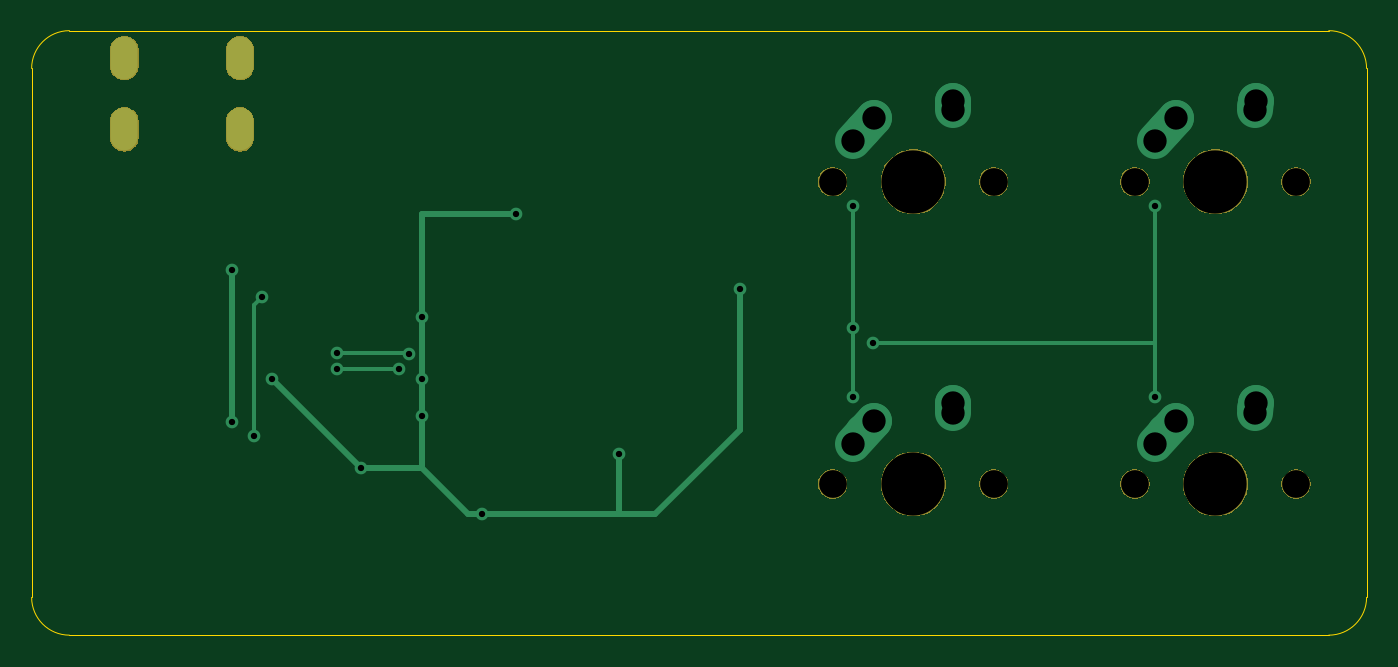
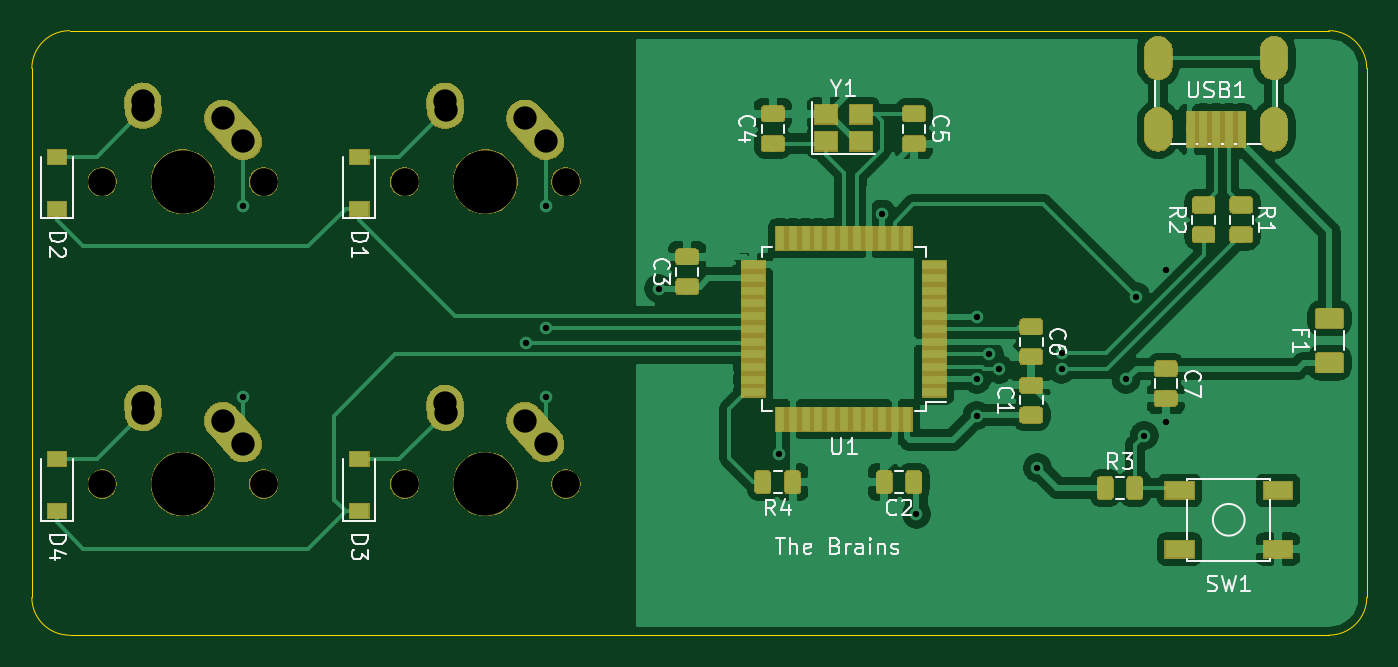
Circuit board: 9 layer files. Board 84.1 x 38.1 mm.
- bottom_copper: ai03-pcb-guide-B_Cu.gbr (137594 bytes)
- bottom_mask: ai03-pcb-guide-B_Mask.gbr (67858 bytes)
- bottom_silk: ai03-pcb-guide-B_SilkS.gbr (62385 bytes)
- outline: ai03-pcb-guide-Edge_Cuts.gbr (973 bytes)
- top_copper: ai03-pcb-guide-F_Cu.gbr (3554 bytes)
- top_mask: ai03-pcb-guide-F_Mask.gbr (15769 bytes)
- top_silk: ai03-pcb-guide-F_SilkS.gbr (1005 bytes)
- drill: ai03-pcb-guide-NPTH.drl (429 bytes)
- drill: ai03-pcb-guide-PTH.drl (1011 bytes)

=== bottom_copper: ai03-pcb-guide-B_Cu.gbr (137594 bytes, source omitted) ===
=== bottom_mask: ai03-pcb-guide-B_Mask.gbr (67858 bytes, source omitted) ===
=== bottom_silk: ai03-pcb-guide-B_SilkS.gbr (62385 bytes, source omitted) ===
=== outline: ai03-pcb-guide-Edge_Cuts.gbr ===
G04 #@! TF.GenerationSoftware,KiCad,Pcbnew,(5.1.4)-1*
G04 #@! TF.CreationDate,2020-08-06T19:14:10-07:00*
G04 #@! TF.ProjectId,ai03-pcb-guide,61693033-2d70-4636-922d-67756964652e,rev?*
G04 #@! TF.SameCoordinates,Original*
G04 #@! TF.FileFunction,Profile,NP*
%FSLAX46Y46*%
G04 Gerber Fmt 4.6, Leading zero omitted, Abs format (unit mm)*
G04 Created by KiCad (PCBNEW (5.1.4)-1) date 2020-08-06 19:14:10*
%MOMM*%
%LPD*%
G04 APERTURE LIST*
%ADD10C,0.050000*%
G04 APERTURE END LIST*
D10*
X35718750Y-85725000D02*
X115093750Y-85725000D01*
X115093750Y-47625000D02*
X35718750Y-47625000D01*
X117475000Y-83343750D02*
X117475000Y-50006250D01*
X33337500Y-50006250D02*
X33337500Y-83343750D01*
X35718750Y-85725000D02*
G75*
G02X33337500Y-83343750I0J2381250D01*
G01*
X33337500Y-50006250D02*
G75*
G02X35718750Y-47625000I2381250J0D01*
G01*
X117475000Y-83343750D02*
G75*
G02X115093750Y-85725000I-2381250J0D01*
G01*
X115093750Y-47625000D02*
G75*
G02X117475000Y-50006250I0J-2381250D01*
G01*
M02*

=== top_copper: ai03-pcb-guide-F_Cu.gbr ===
G04 #@! TF.GenerationSoftware,KiCad,Pcbnew,(5.1.4)-1*
G04 #@! TF.CreationDate,2020-08-06T19:14:10-07:00*
G04 #@! TF.ProjectId,ai03-pcb-guide,61693033-2d70-4636-922d-67756964652e,rev?*
G04 #@! TF.SameCoordinates,Original*
G04 #@! TF.FileFunction,Copper,L1,Top*
G04 #@! TF.FilePolarity,Positive*
%FSLAX46Y46*%
G04 Gerber Fmt 4.6, Leading zero omitted, Abs format (unit mm)*
G04 Created by KiCad (PCBNEW (5.1.4)-1) date 2020-08-06 19:14:10*
%MOMM*%
%LPD*%
G04 APERTURE LIST*
%ADD10O,1.700000X2.700000*%
%ADD11C,2.250000*%
%ADD12C,2.250000*%
%ADD13C,0.800000*%
%ADD14C,0.381000*%
%ADD15C,0.254000*%
G04 APERTURE END LIST*
D10*
X39180750Y-49348000D03*
X46480750Y-49348000D03*
X46480750Y-53848000D03*
X39180750Y-53848000D03*
D11*
X105450000Y-72200000D03*
X104795001Y-72930000D03*
D12*
X104140000Y-73660000D02*
X105450002Y-72200000D01*
D11*
X110490000Y-71120000D03*
X110470000Y-71410000D03*
D12*
X110450000Y-71700000D02*
X110490000Y-71120000D01*
D11*
X105450000Y-53150000D03*
X104795001Y-53880000D03*
D12*
X104140000Y-54610000D02*
X105450002Y-53150000D01*
D11*
X110490000Y-52070000D03*
X110470000Y-52360000D03*
D12*
X110450000Y-52650000D02*
X110490000Y-52070000D01*
D11*
X86400000Y-72200000D03*
X85745001Y-72930000D03*
D12*
X85090000Y-73660000D02*
X86400002Y-72200000D01*
D11*
X91440000Y-71120000D03*
X91420000Y-71410000D03*
D12*
X91400000Y-71700000D02*
X91440000Y-71120000D01*
D11*
X86400000Y-53150000D03*
X85745001Y-53880000D03*
D12*
X85090000Y-54610000D02*
X86400002Y-53150000D01*
D11*
X91440000Y-52070000D03*
X91420000Y-52360000D03*
D12*
X91400000Y-52650000D02*
X91440000Y-52070000D01*
D13*
X45974000Y-62738000D03*
X45974000Y-72263000D03*
X57912000Y-71882000D03*
X57912000Y-69596000D03*
X57912000Y-65659000D03*
X77978000Y-63881000D03*
X61722000Y-78105000D03*
X63881000Y-59182000D03*
X48514000Y-69596000D03*
X70358000Y-74295000D03*
X54102000Y-75184000D03*
X85090000Y-58674000D03*
X85090000Y-70739000D03*
X85090000Y-66348000D03*
X104140000Y-58674000D03*
X104140000Y-70739000D03*
X86360000Y-67294000D03*
X52578000Y-68961000D03*
X56515000Y-68961000D03*
X52578000Y-67960997D03*
X57121500Y-68023550D03*
X47371000Y-73152000D03*
X47879000Y-64389000D03*
D14*
X45974000Y-62738000D02*
X45974000Y-72263000D01*
X57912000Y-71882000D02*
X57912000Y-71316315D01*
X57912000Y-69596000D02*
X57912000Y-65659000D01*
X57912000Y-71316315D02*
X57912000Y-69596000D01*
X57912000Y-65659000D02*
X57912000Y-59182000D01*
X57912000Y-71882000D02*
X57912000Y-72447685D01*
X57912000Y-72447685D02*
X57912000Y-75184000D01*
X57912000Y-75184000D02*
X60833000Y-78105000D01*
X72644000Y-78105000D02*
X77978000Y-72771000D01*
X77978000Y-72771000D02*
X77978000Y-63881000D01*
X60833000Y-78105000D02*
X61722000Y-78105000D01*
X57912000Y-59182000D02*
X63881000Y-59182000D01*
X54102000Y-75184000D02*
X57912000Y-75184000D01*
X48514000Y-69596000D02*
X54102000Y-75184000D01*
X70358000Y-78105000D02*
X70358000Y-74295000D01*
X70358000Y-78105000D02*
X72644000Y-78105000D01*
X61722000Y-78105000D02*
X70358000Y-78105000D01*
D15*
X85090000Y-66167000D02*
X85090000Y-66348000D01*
X85090000Y-66167000D02*
X85090000Y-70739000D01*
X85090000Y-58674000D02*
X85090000Y-66167000D01*
X86376000Y-67310000D02*
X86360000Y-67294000D01*
X104140000Y-67310000D02*
X86376000Y-67310000D01*
X104140000Y-67310000D02*
X104140000Y-70739000D01*
X104140000Y-58674000D02*
X104140000Y-67310000D01*
X52578000Y-68961000D02*
X56515000Y-68961000D01*
X52578000Y-67960997D02*
X57058947Y-67960997D01*
X57058947Y-67960997D02*
X57121500Y-68023550D01*
X47371000Y-73152000D02*
X47371000Y-64897000D01*
X47371000Y-64897000D02*
X47879000Y-64389000D01*
M02*

=== top_mask: ai03-pcb-guide-F_Mask.gbr (15769 bytes, source omitted) ===
=== top_silk: ai03-pcb-guide-F_SilkS.gbr ===
G04 #@! TF.GenerationSoftware,KiCad,Pcbnew,(5.1.4)-1*
G04 #@! TF.CreationDate,2020-08-06T19:14:10-07:00*
G04 #@! TF.ProjectId,ai03-pcb-guide,61693033-2d70-4636-922d-67756964652e,rev?*
G04 #@! TF.SameCoordinates,Original*
G04 #@! TF.FileFunction,Legend,Top*
G04 #@! TF.FilePolarity,Positive*
%FSLAX46Y46*%
G04 Gerber Fmt 4.6, Leading zero omitted, Abs format (unit mm)*
G04 Created by KiCad (PCBNEW (5.1.4)-1) date 2020-08-06 19:14:10*
%MOMM*%
%LPD*%
G04 APERTURE LIST*
%ADD10O,1.802000X2.802000*%
%ADD11C,1.852000*%
%ADD12C,4.089800*%
G04 APERTURE END LIST*
%LPC*%
D10*
X39180750Y-49348000D03*
X46480750Y-49348000D03*
X46480750Y-53848000D03*
X39180750Y-53848000D03*
D11*
X113030000Y-76200000D03*
X102870000Y-76200000D03*
D12*
X107950000Y-76200000D03*
D11*
X113030000Y-57150000D03*
X102870000Y-57150000D03*
D12*
X107950000Y-57150000D03*
D11*
X93980000Y-76200000D03*
X83820000Y-76200000D03*
D12*
X88900000Y-76200000D03*
D11*
X93980000Y-57150000D03*
X83820000Y-57150000D03*
D12*
X88900000Y-57150000D03*
M02*

=== drill: ai03-pcb-guide-NPTH.drl ===
M48
; DRILL file {KiCad (5.1.4)-1} date 06/08/2020 19:14:20
; FORMAT={-:-/ absolute / inch / decimal}
; #@! TF.CreationDate,2020-08-06T19:14:20-07:00
; #@! TF.GenerationSoftware,Kicad,Pcbnew,(5.1.4)-1
; #@! TF.FileFunction,NonPlated,1,2,NPTH
FMAT,2
INCH
T1C0.0689
T2C0.1570
%
G90
G05
T1
X3.3Y-3.0
X3.7Y-3.0
X4.05Y-3.0
X4.45Y-3.0
X4.05Y-2.25
X4.45Y-2.25
X3.3Y-2.25
X3.7Y-2.25
T2
X3.5Y-3.0
X4.25Y-3.0
X4.25Y-2.25
X3.5Y-2.25
T0
M30

=== drill: ai03-pcb-guide-PTH.drl ===
M48
; DRILL file {KiCad (5.1.4)-1} date 06/08/2020 19:14:20
; FORMAT={-:-/ absolute / inch / decimal}
; #@! TF.CreationDate,2020-08-06T19:14:20-07:00
; #@! TF.GenerationSoftware,Kicad,Pcbnew,(5.1.4)-1
; #@! TF.FileFunction,Plated,1,2,PTH
FMAT,2
INCH
T1C0.0157
T2C0.0276
T3C0.0579
%
G90
G05
T1
X1.81Y-2.47
X1.81Y-2.845
X1.865Y-2.88
X1.885Y-2.535
X1.91Y-2.74
X2.07Y-2.6756
X2.07Y-2.715
X2.13Y-2.96
X2.225Y-2.715
X2.2489Y-2.6781
X2.28Y-2.585
X2.28Y-2.74
X2.28Y-2.83
X2.43Y-3.075
X2.515Y-2.33
X2.77Y-2.925
X3.07Y-2.515
X3.35Y-2.31
X3.35Y-2.6121
X3.35Y-2.785
X3.4Y-2.6494
X4.1Y-2.31
X4.1Y-2.785
T3
X3.35Y-2.9
X3.4016Y-2.8425
X3.5984Y-2.8228
X3.6Y-2.8
X4.1Y-2.9
X4.1516Y-2.8425
X4.3484Y-2.8228
X4.35Y-2.8
X4.1Y-2.15
X4.1516Y-2.0925
X4.3484Y-2.0728
X4.35Y-2.05
X3.35Y-2.15
X3.4016Y-2.0925
X3.5984Y-2.0728
X3.6Y-2.05
T2
G00X1.5425Y-1.9192
M15
G01X1.5425Y-1.9665
M16
G05
G00X1.5425Y-2.0964
M15
G01X1.5425Y-2.1436
M16
G05
G00X1.83Y-1.9192
M15
G01X1.83Y-1.9665
M16
G05
G00X1.83Y-2.0964
M15
G01X1.83Y-2.1436
M16
G05
T0
M30

